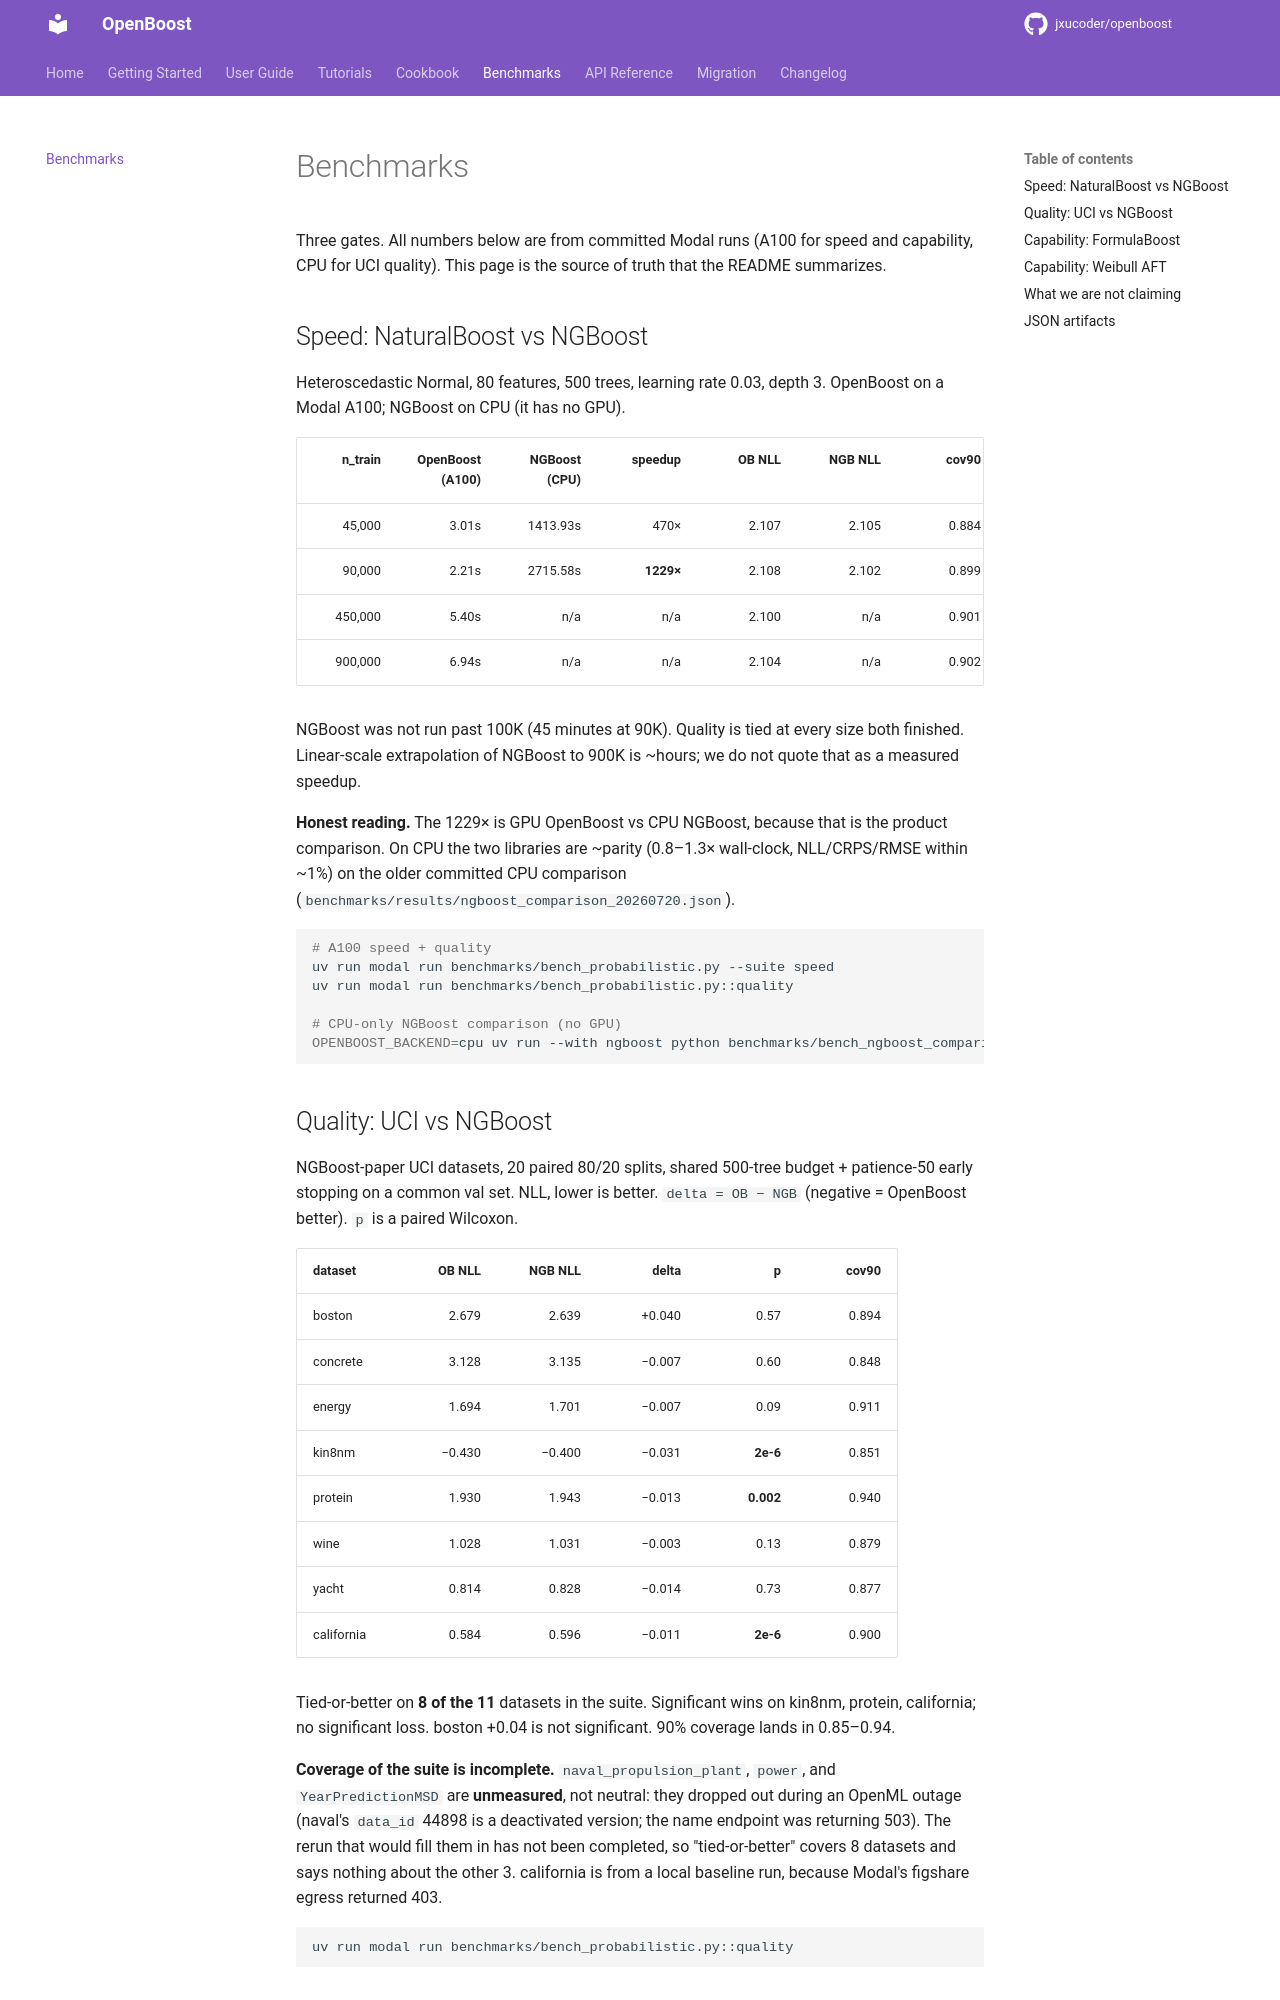

repository: jxucoder/openboost · page: benchmarks/index.html · generator: mkdocs

# Benchmarks

Three gates. All numbers below are from committed Modal runs (A100 for
speed and capability, CPU for UCI quality). This page is the source of
truth that the README summarizes.

## Speed: NaturalBoost vs NGBoost

Heteroscedastic Normal, 80 features, 500 trees, learning rate 0.03,
depth 3. OpenBoost on a Modal A100; NGBoost on CPU (it has no GPU).

| n_train | OpenBoost (A100) | NGBoost (CPU) | speedup | OB NLL | NGB NLL | cov90 |
|--------:|-----------------:|--------------:|--------:|-------:|--------:|------:|
| 45,000 | 3.01s | 1413.93s | 470× | 2.107 | 2.105 | 0.884 |
| 90,000 | 2.21s | 2715.58s | **1229×** | 2.108 | 2.102 | 0.899 |
| 450,000 | 5.40s | n/a | n/a | 2.100 | n/a | 0.901 |
| 900,000 | 6.94s | n/a | n/a | 2.104 | n/a | 0.902 |

NGBoost was not run past 100K (45 minutes at 90K). Quality is tied at
every size both finished. Linear-scale extrapolation of NGBoost to 900K
is ~hours; we do not quote that as a measured speedup.

**Honest reading.** The 1229× is GPU OpenBoost vs CPU NGBoost, because
that is the product comparison. On CPU the two libraries are ~parity
(0.8–1.3× wall-clock, NLL/CRPS/RMSE within ~1%) on the older committed
CPU comparison (`benchmarks/results/ngboost_comparison_20260720.json`).

```bash
# A100 speed + quality
uv run modal run benchmarks/bench_probabilistic.py --suite speed
uv run modal run benchmarks/bench_probabilistic.py::quality

# CPU-only NGBoost comparison (no GPU)
OPENBOOST_BACKEND=cpu uv run --with ngboost python benchmarks/bench_ngboost_comparison.py
```
